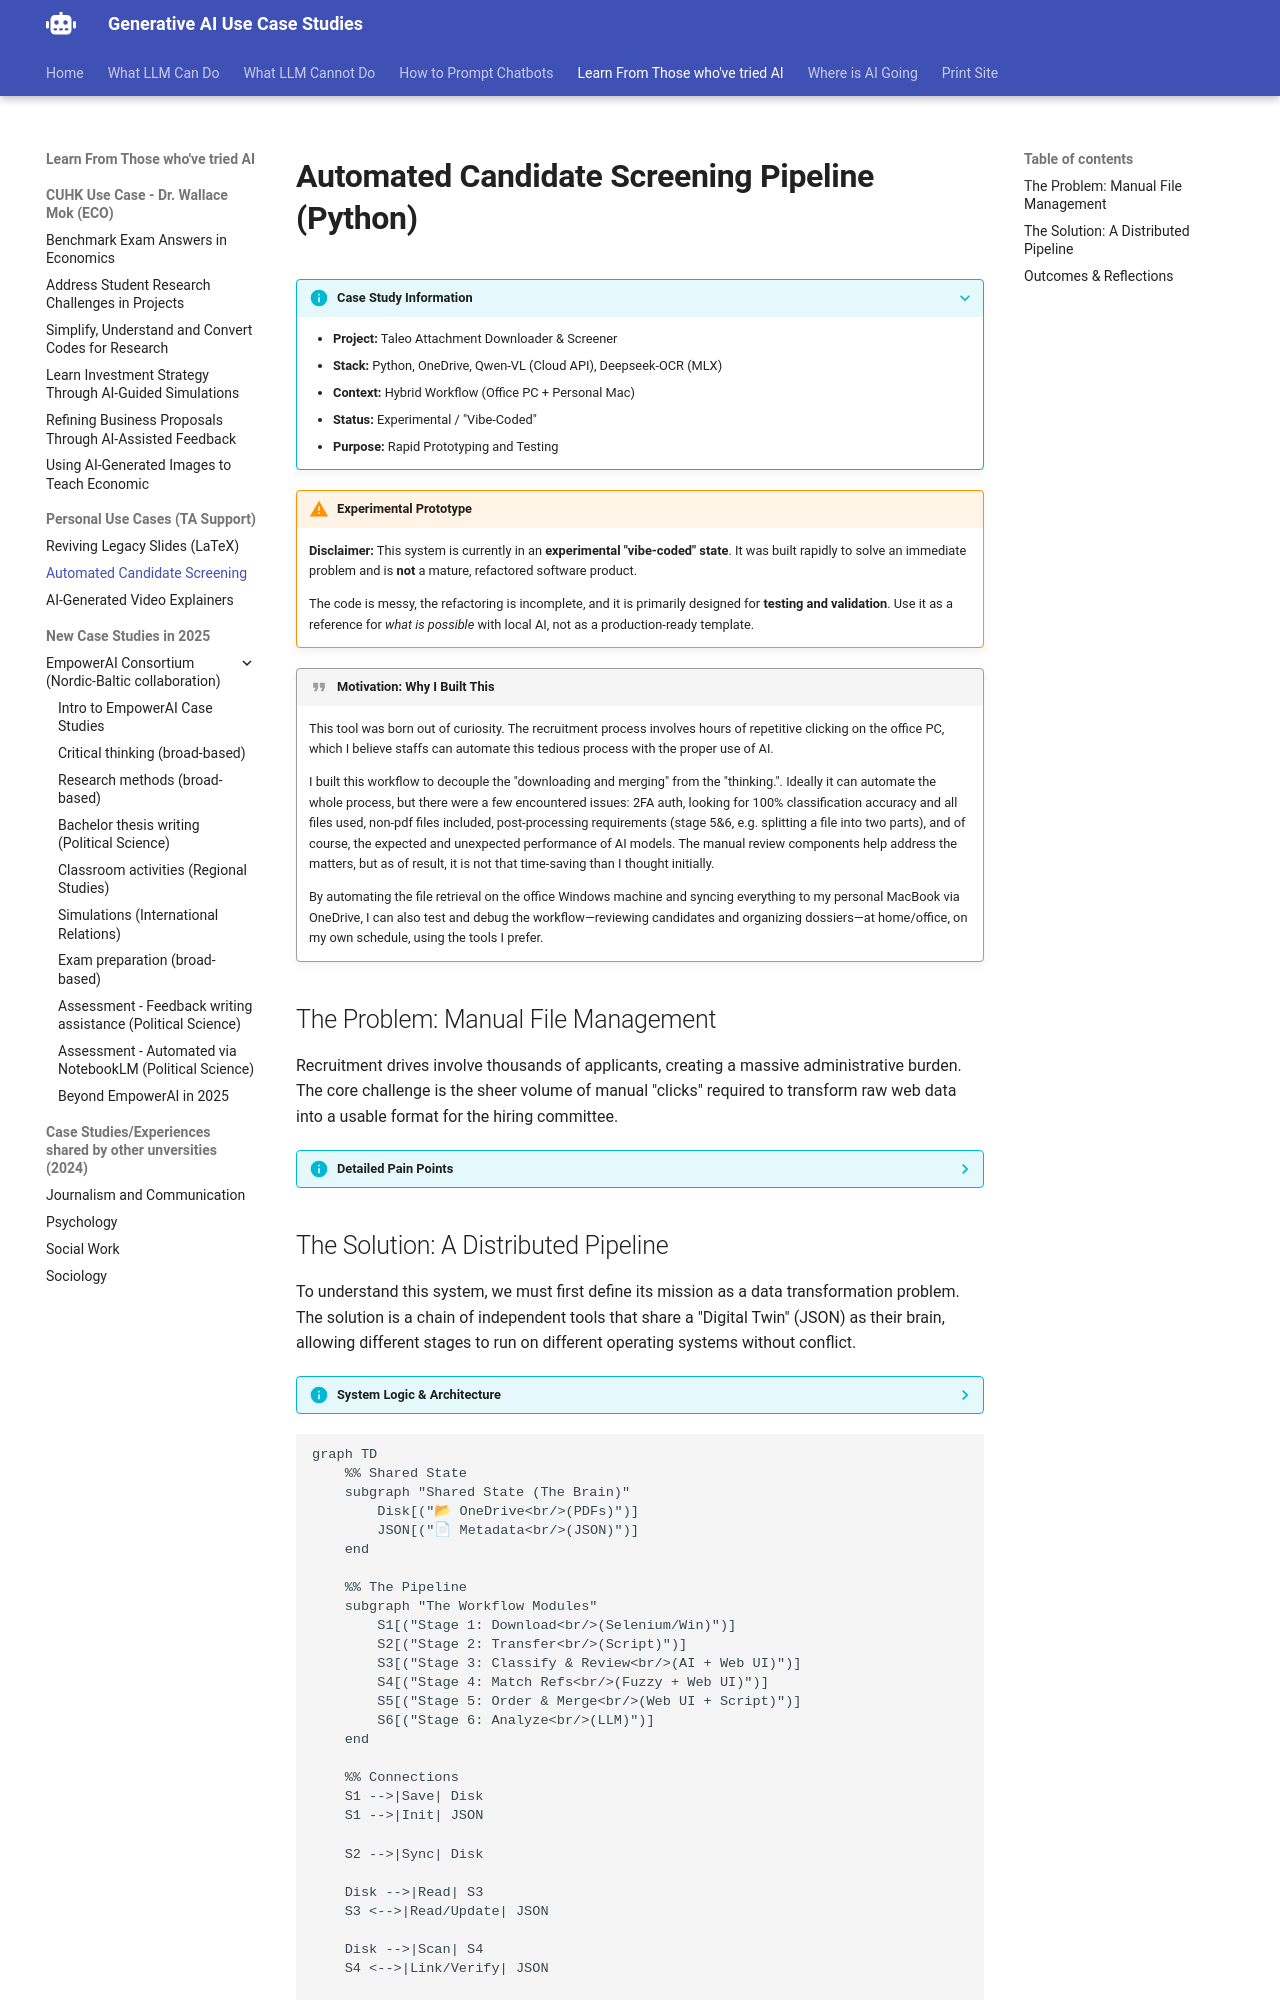

repository: Georgechengtai/Generative-AI-use-case-studies · page: taleo-workflow/index.html · generator: mkdocs

---
title: Automated Candidate Screening Pipeline (Python)
---

# Automated Candidate Screening Pipeline (Python)

???+ info "Case Study Information"

    - **Project:** Taleo Attachment Downloader & Screener
    - **Stack:** Python, OneDrive, Qwen-VL (Cloud API), Deepseek-OCR (MLX)
    - **Context:** Hybrid Workflow (Office PC + Personal Mac)
    - **Status:** Experimental / "Vibe-Coded"
    - **Purpose:** Rapid Prototyping and Testing

!!! warning "Experimental Prototype"
    **Disclaimer:** This system is currently in an **experimental "vibe-coded" state**. It was built rapidly to solve an immediate problem and is **not** a mature, refactored software product.
    
    The code is messy, the refactoring is incomplete, and it is primarily designed for **testing and validation**. Use it as a reference for *what is possible* with local AI, not as a production-ready template.

!!! quote "Motivation: Why I Built This"
    This tool was born out of curiosity. The recruitment process involves hours of repetitive clicking on the office PC, which I believe staffs can automate this tedious process with the proper use of AI.
    
    I built this workflow to decouple the "downloading and merging" from the "thinking.". Ideally it can automate the whole process, but there were a few encountered issues: 2FA auth, looking for 100% classification accuracy and all files used, non-pdf files included, post-processing requirements (stage 5&6, e.g. splitting a file into two parts), and of course, the expected and unexpected performance of AI models. The manual review components help address the matters, but as of result, it is not that time-saving than I thought initially.
    
    By automating the file retrieval on the office Windows machine and syncing everything to my personal MacBook via OneDrive, I can also test and debug the workflow—reviewing candidates and organizing dossiers—at home/office, on my own schedule, using the tools I prefer.

## The Problem: Manual File Management

Recruitment drives involve thousands of applicants, creating a massive administrative burden. The core challenge is the sheer volume of manual "clicks" required to transform raw web data into a usable format for the hiring committee.

??? info "Detailed Pain Points"

    *   **Legacy Interface:** The web portal requires navigating multiple pages per candidate to access files.
    *   **File Chaos:** Attachments often download with generic names (e.g., `scan_001.pdf`), requiring manual inspection to identify if they are CVs or Transcripts.
    *   **Disconnected Sources:** Reference letters arrive via email, separate from the main application system.
    *   **Assembly Time:** Merging these disparate files into a single, clean PDF dossier is a slow, error-prone manual process.
